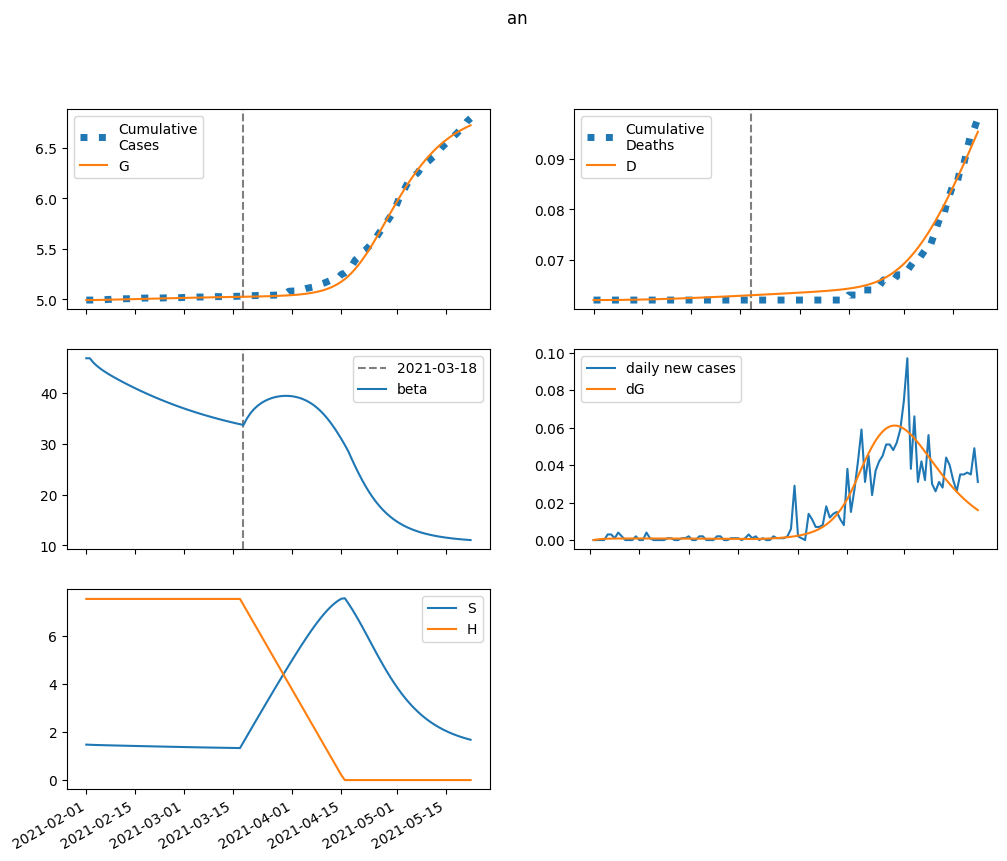

Values plotted in this chart, from the file beside it:
series, 2021-02-01, 2021-02-02, 2021-02-03, 2021-02-04, 2021-02-05, 2021-02-06, 2021-02-07, 2021-02-08, 2021-02-09, 2021-02-10, 2021-02-11, 2021-02-12, 2021-02-13, 2021-02-14, 2021-02-15, 2021-02-16, 2021-02-17, 2021-02-18, 2021-02-19, 2021-02-20, 2021-02-21, 2021-02-22, 2021-02-23
S, 1476, 1469, 1464, 1459, 1455, 1451, 1447, 1444, 1440, 1437, 1433, 1430, 1426, 1423, 1419, 1416, 1413, 1409, 1406, 1403, 1399, 1396, 1393
E, 0.0, 6.639, 10.71, 13.22, 14.78, 15.75, 16.36, 16.74, 16.98, 17.13, 17.21, 17.26, 17.27, 17.26, 17.23, 17.19, 17.13, 17.06, 16.98, 16.89, 16.79, 16.67, 16.55
I, 8.964, 8.247, 7.912, 7.804, 7.828, 7.926, 8.064, 8.221, 8.384, 8.546, 8.702, 8.85, 8.988, 9.116, 9.232, 9.339, 9.434, 9.519, 9.594, 9.659, 9.714, 9.76, 9.796
A, 27.6, 22.14, 18.76, 16.67, 15.37, 14.56, 14.06, 13.74, 13.55, 13.44, 13.36, 13.32, 13.29, 13.27, 13.25, 13.23, 13.21, 13.18, 13.15, 13.11, 13.07, 13.02, 12.96
IH, 0.0, 0.3586, 0.6763, 0.9699, 1.249, 1.52, 1.786, 2.048, 2.307, 2.565, 2.82, 3.072, 3.322, 3.569, 3.813, 4.053, 4.289, 4.522, 4.749, 4.972, 5.19, 5.403, 5.61
IN, 0.3585, 0.6567, 0.876, 1.045, 1.181, 1.296, 1.394, 1.482, 1.562, 1.634, 1.701, 1.763, 1.82, 1.873, 1.922, 1.968, 2.01, 2.049, 2.085, 2.118, 2.148, 2.175, 2.199
D, 62.0, 62.0, 62, 62, 62.01, 62.01, 62.02, 62.03, 62.04, 62.04, 62.06, 62.07, 62.08, 62.09, 62.11, 62.12, 62.14, 62.16, 62.18, 62.2, 62.22, 62.24, 62.26
R, 0.0, 5.521, 10.02, 13.9, 17.4, 20.68, 23.82, 26.89, 29.92, 32.94, 35.94, 38.96, 41.98, 45.02, 48.06, 51.12, 54.19, 57.27, 60.36, 63.45, 66.55, 69.65, 72.75
G, 4994, 4994, 4994, 4995, 4995, 4996, 4997, 4998, 4999, 4999, 5000, 5001, 5002, 5003, 5004, 5005, 5005, 5006, 5007, 5008, 5009, 5010, 5010
H, 7540, 7540, 7540, 7540, 7540, 7540, 7540, 7540, 7540, 7540, 7540, 7540, 7540, 7540, 7540, 7540, 7540, 7540, 7540, 7540, 7540, 7540, 7540
beta, 46.81, 46.81, 45.99, 45.34, 44.79, 44.31, 43.86, 43.45, 43.05, 42.67, 42.3, 41.94, 41.59, 41.25, 40.91, 40.58, 40.26, 39.94, 39.64, 39.34, 39.04, 38.75, 38.47
